Run: headless pygame with SDL's dummy video driver; simulated clock (each Clock.tick advances the game by its frame time, no real sleeping); random seed 0; keys injected as events and as key.get_pressed() state; mouse plan: one left click at the window centre at the start of phase 2, then a move to the lower-right quarter at the start of phase 3.
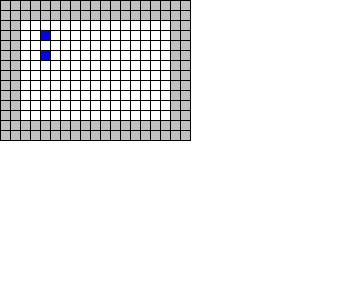
Frame 1 of 4 · flips 1–60 · no input
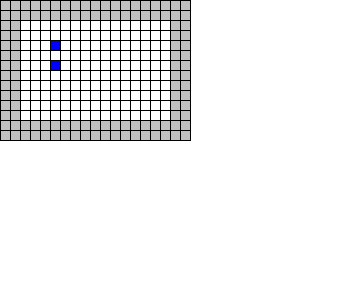
Frame 2 of 4 · flips 61–180 · clicked the window centre · tapped SPACE, RETURN · held RIGHT (→), D
Frame 3 of 4 · flips 181–300 · moved the mouse to the lower-right quarter · held DOWN (↓), S · screen unchanged from frame 2, image omitted
Frame 4 of 4 · flips 301–420 · held LEFT (←), A, UP (↑), W · screen unchanged from frame 3, image omitted

The pygame program that drew these frames:

import pygame


food_health = 30
wound_health = 20
cell_size = 10
length = 15
height = 10
win_length = length * cell_size + 200
win_height = height * cell_size + 200


class Bot:
    """creating of bot for simulation"""
    def __init__(self, npos):
        """initiating of bot"""
        self.number = len(bots)+1
        self.health = 100
        self.pos = npos
        self.counter = 0
        fieldmap[self.pos[0]][self.pos[1]] = self.number

    def move(self):
        new_pos = [self.pos[0]+1, self.pos[1]+1]
        if fieldmap[new_pos[0]][new_pos[1]] != 0:
            print('The place is not empty')
            return
        fieldmap[self.pos[0]][self.pos[1]] = 0
        self.pos = new_pos
        fieldmap[self.pos[0]][self.pos[1]] = self.number

    def info(self):
        print('Bot №' + str(self.number) + ', health = ' + str(self.health) + '\n'  + 'Counter = ' + str(self.counter)
              + '\n' + 'Position = ' + str(self.pos) + '\n')


class Field:
    def __init__(self, field_length, field_height):
        self.length = field_length
        self.height = field_height
        self.screen = pygame.display.set_mode((win_length, win_height))
        self.screen.fill((255, 255, 255))
        pygame.display.set_caption('Evolution')

    def draw_field(self):
        for i in range(self.length + 5):
            x = i * cell_size
            pygame.draw.line(self.screen, (0, 0, 0), (x, 0), (x, (self.height+4) * cell_size))
        for j in range(self.height + 5):
            y = j * cell_size
            pygame.draw.line(self.screen, (0, 0, 0), (0, y), ((self.length+4) * cell_size, y))

    def show_field(self):
        self.screen.fill((255, 255, 255))
        self.draw_field()
        for j in range(len(fieldmap)):
            for i in range(len(fieldmap[j])):
                x = i * 10 + 1
                y = j * 10 + 1
                if fieldmap[j][i] >= 1:         # bot
                    pygame.draw.rect(self.screen, (0, 0, 255), (x, y, 9, 9))
                elif fieldmap[j][i] == -1:      # wall
                    pygame.draw.rect(self.screen, (192, 192, 192), (x, y, 9, 9))
                elif fieldmap[j][i] == -2:      # food
                    pygame.draw.rect(self.screen, (0, 255, 0), (x, y, 9, 9))
                elif fieldmap[j][i] == -3:      # poison
                    pygame.draw.rect(self.screen, (255, 0, 0), (x, y, 9, 9))
        pygame.display.update()


# --------------------------------MAIN----------------------------
'''
clock = pygame.time.Clock()
clock.tick(60)
Добавить возможность создания нескольких полей и связать каждого бота со своим полем
Сделать чтобы изображение ботов накладывалось 

'''

pygame.init()

# на карте цифры 1 и больше - порядковые номера ботов.
# 0 - пустота, номера других объектов отрицательные: -1 - стена, -2 - еда, -3 - яд


def create_fieldmap():
    fieldmap = [[0 for i in range(length+4)] for j in range(height+4)]
    # делаем стены по краям поля
    for i in range(length+4):
        fieldmap[0][i] = -1
        fieldmap[1][i] = -1
        fieldmap[height + 2][i] = -1
        fieldmap[height + 3][i] = -1
    for j in range(height+4):
        fieldmap[j][0] = -1
        fieldmap[j][1] = -1
        fieldmap[j][length + 2] = -1
        fieldmap[j][length + 3] = -1
    return fieldmap


fieldmap = create_fieldmap()
field = Field(length, height)
field.draw_field()
pos = [5, 4]

bots = []

bots.append(Bot(pos))
bots.append(Bot([3, 4]))


def field_click(click_pos):
    fieldpos = [int(click_pos[1] / cell_size), int(click_pos[0] / cell_size)]
    try:
        if fieldmap[fieldpos[0]][fieldpos[1]] >= 1:
            numb_of_bot = fieldmap[fieldpos[0]][fieldpos[1]]-1
            bots[numb_of_bot].info()
        if fieldmap[fieldpos[0]][fieldpos[1]] == 0:
            print("There is empty")
        if fieldmap[fieldpos[0]][fieldpos[1]] == -1:
            print('This is a wall')
        if fieldmap[fieldpos[0]][fieldpos[1]] == -2:
            print('This is a food')
        if fieldmap[fieldpos[0]][fieldpos[1]] == -3:
            print('This is a poison')
    except IndexError:
        print("Out of the field")


while True:
    field.show_field()
    for i in pygame.event.get():
        if i.type == pygame.QUIT:
            exit()
        elif i.type == pygame.KEYDOWN:
            if i.key == pygame.K_SPACE:
                bots[0].move()
            elif i.key == pygame.K_RETURN:
                bots[1].move()
            field.show_field()
        elif i.type == pygame.MOUSEBUTTONDOWN:
            field_click(pygame.mouse.get_pos())
